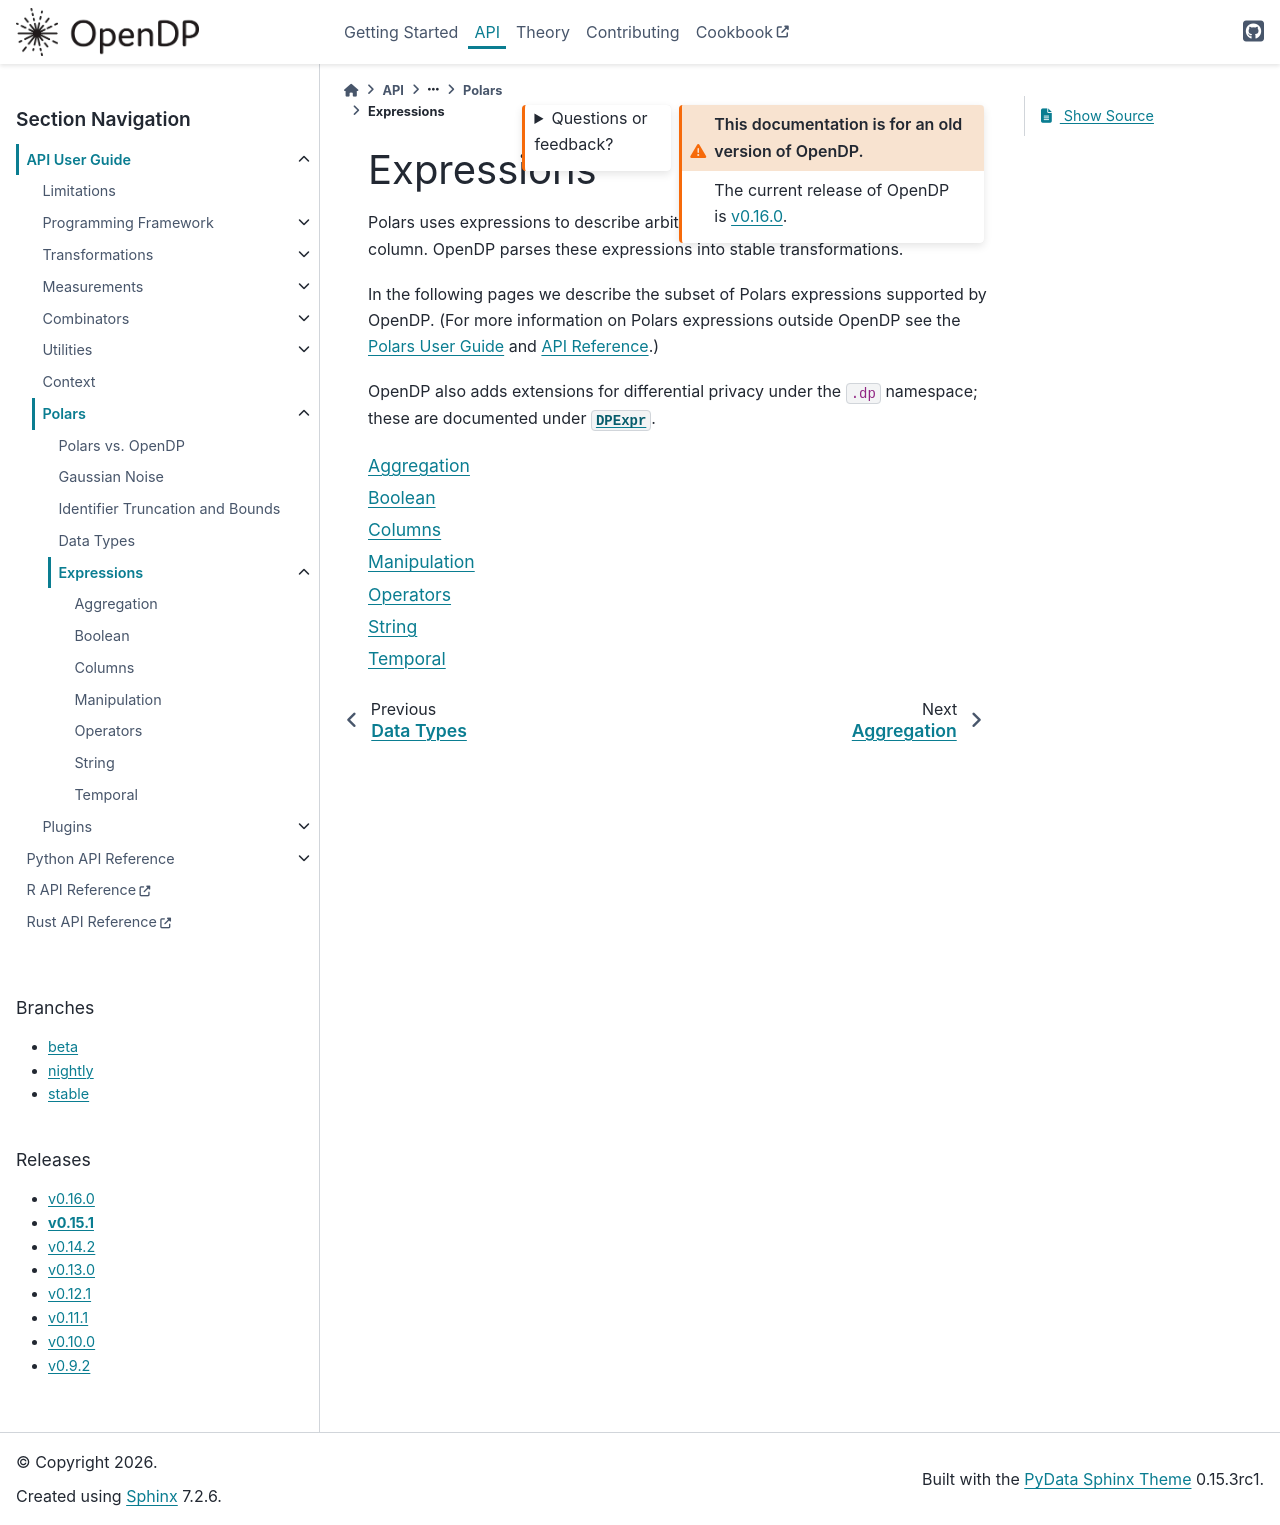

repository: opendp/opendp · page: en/v0.15.1/api/user-guide/polars/expressions/index.html · generator: sphinx

.. _expression-index:

Expressions
===========

Polars uses expressions to describe arbitrary computations that emit a single column.
OpenDP parses these expressions into stable transformations.

In the following pages we describe the subset of Polars expressions supported by OpenDP.
(For more information on Polars expressions outside OpenDP see
the `Polars User Guide <https://docs.pola.rs/user-guide/expressions/>`_
and `API Reference <https://docs.pola.rs/api/python/stable/reference/expressions/index.html>`_.)

OpenDP also adds extensions for differential privacy under the :code:`.dp` namespace;
these are documented under :py:class:`~opendp.extras.polars.DPExpr`.

.. toctree::
  :maxdepth: 1

  aggregation
  boolean
  columns
  manipulation
  operators
  string
  temporal
